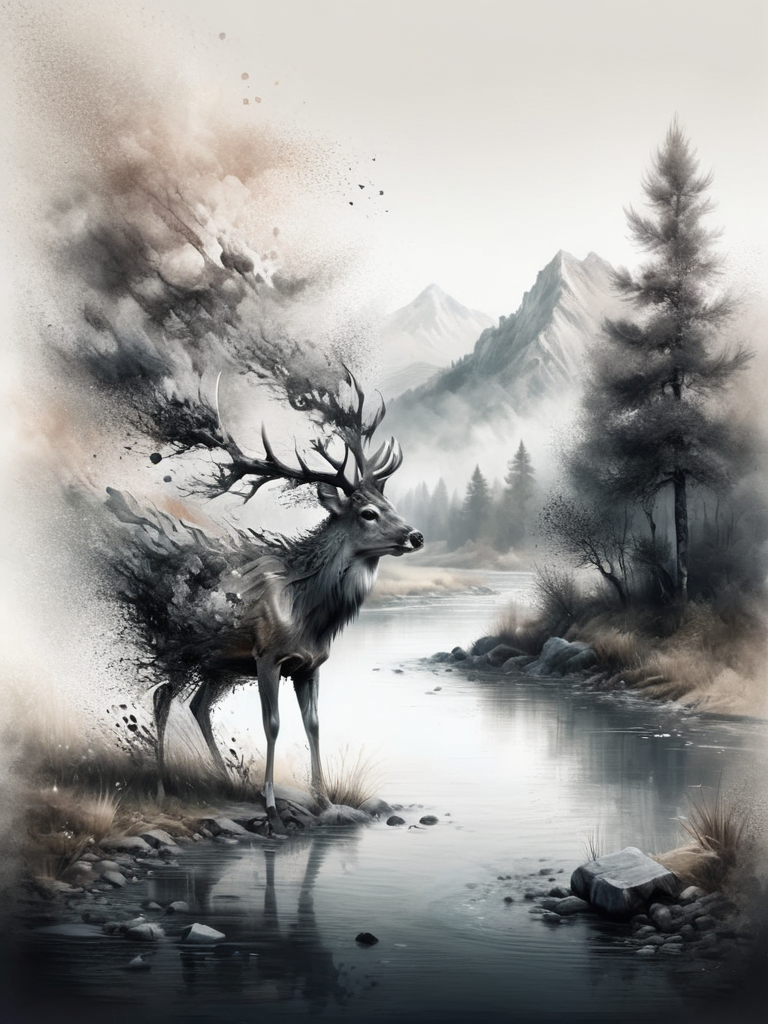
Generation parameters embedded in this image by AUTOMATIC1111 Stable Diffusion web UI or a fork of it (Forge, ...) (PNG 'parameters' text chunk):
a deer in landscape, traditional ink art, mountain, trees, river <lora:ral-dissolve:1> ral-dissolve
Steps: 20, Sampler: DPM++ 2M SDE Karras, CFG scale: 7, Seed: 1957147708, Size: 768x1024, Model hash: 2d44ce378d, Model: realisticStockPhoto_v10, ADetailer model: face_yolov8n.pt, ADetailer confidence: 0.3, ADetailer dilate erode: 4, ADetailer mask blur: 4, ADetailer denoising strength: 0.4, ADetailer inpaint only masked: True, ADetailer inpaint padding: 32, ADetailer version: 23.11.1, Lora hashes: "ral-dissolve: f2854b318c81", Version: 1.6.0, Hashes: {"model": "2d44ce378d"}